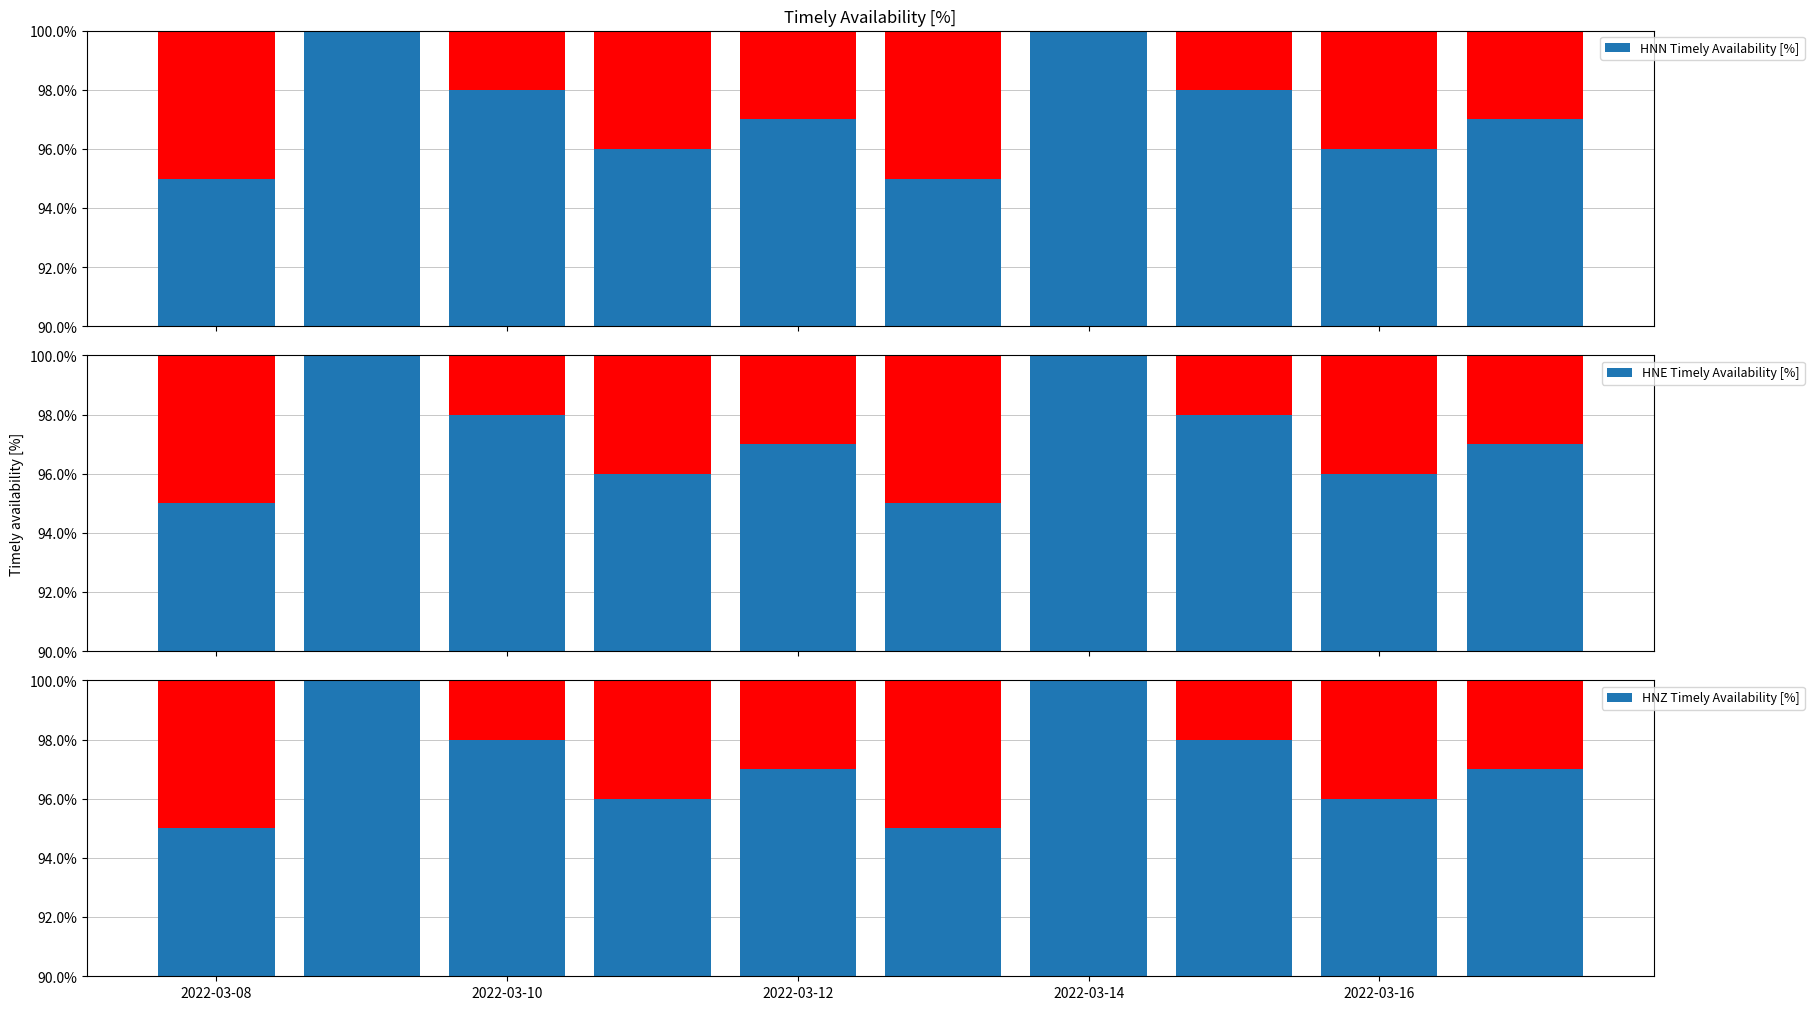

Source code (Python): (Note: this script raises an exception after producing the figure.)

from datetime import date, timedelta
import numpy as np
import matplotlib
import matplotlib.pyplot as plt
import matplotlib.ticker as ticker
import matplotlib.ticker as plticker

fig, axes = plt.subplots(
    3, 1, sharex=True, sharey=True, figsize=(18.5, 10.5))
# add a big axis, hide frame
fig.add_subplot(111, frameon=False)
# hide tick and tick label of the big axis
plt.tick_params(labelcolor='none', which='both', top=False,
                bottom=False, left=False, right=False)
plt.title(
    'Timely Availability [%]')
axes[1].set_ylabel("Timely availability [%]")

enddate = date(2022, 3, 18)
startdate = date(2022, 3, 8)

# Setting up our X-axis data
difference = enddate - startdate
x_axis = np.arange(0, difference.days, 1)

# Function for formatting the x values to actually be dates


def timeTicks(x, pos):
    date = startdate + timedelta(days=x)
    return str(date.isoformat())


# Format the x axis values to be dates and rotate them 90 degrees
formatter = matplotlib.ticker.FuncFormatter(timeTicks)
axes[0].xaxis.set_major_formatter(formatter)
axes[0].tick_params(axis='x', labelrotation=90)
# Format the Y-axis values to be percentages
axes[0].yaxis.set_major_formatter(ticker.PercentFormatter(xmax=100))
loc = plticker.MultipleLocator(base=2)
axes[0].yaxis.set_major_locator(loc)
# Plotting the data
y_axis = [95, 100, 98, 96, 97, 95, 100, 98, 96, 97]
axes[0].bar(x_axis, [100], color="red")
axes[0].bar(x_axis, y_axis,
            label='HNN Timely Availability [%]')
legend = axes[0].legend(bbox_to_anchor=(1.1, 1),
                        loc='upper right', fontsize="9")
# Show the grid
axes[0].set_axisbelow(True)
axes[0].grid(visible=True, which='both', axis='both', linewidth=0.5)
axes[0].set_ylim(ymin=90, ymax=100)

# Second plot
# Setting up our data
y_axis = [95, 100, 98, 96, 97, 95, 100, 98, 96, 97]
# Plotting the data
axes[1].bar(x_axis, [100], color="red")
axes[1].bar(x_axis, y_axis, label='HNE Timely Availability [%]')
legend = axes[1].legend(bbox_to_anchor=(1.1, 1),
                        loc='upper right', fontsize="9")
axes[1].yaxis.set_major_locator(loc)
# Show the grid
axes[1].set_axisbelow(True)
axes[1].grid(visible=True, which='both', axis='both', linewidth=0.5)
axes[1].set_ylim(ymin=90, ymax=100)

# Third plot
# Setting up our data
y_axis = [95, 100, 98, 96, 97, 95, 100, 98, 96, 97]
# Plotting the data
axes[2].bar(x_axis, [100], color="red")
axes[2].bar(x_axis, y_axis, label='HNZ Timely Availability [%]')
legend = axes[2].legend(bbox_to_anchor=(1.1, 1),
                        loc='upper right', fontsize="9")
# Show the grid
axes[2].set_axisbelow(True)
axes[2].grid(visible=True, which='both', axis='both', linewidth=0.5)
axes[2].set_ylim(ymin=90, ymax=100)
axes[2].yaxis.set_major_locator(loc)

fig.tight_layout()  # Important for the plot labels to not overlap

plt.savefig(
    'tests/generate_plots/test_script/test_plot',
    bbox_extra_artists=(legend,),
    bbox_inches='tight')
plt.close()
